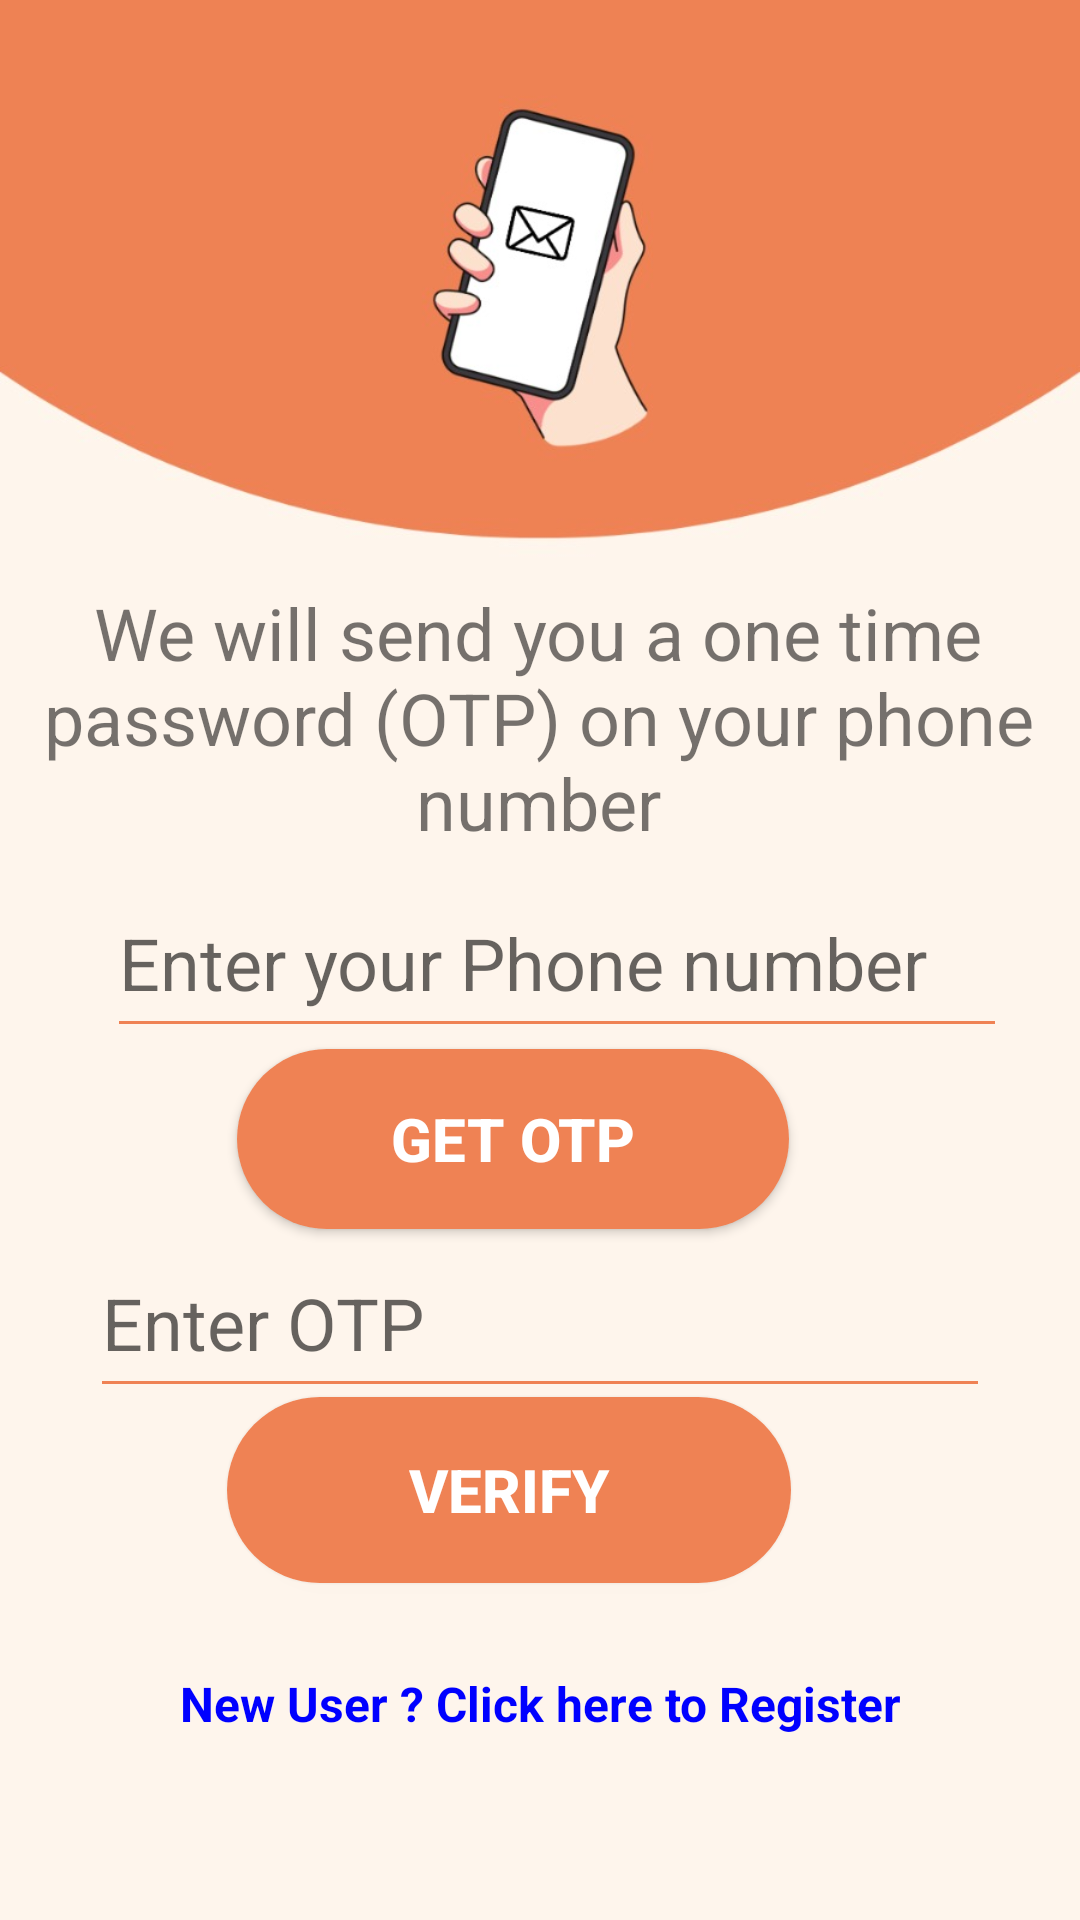

Write the Android layout XML for this screen, with the resource values it uses.
<!-- AndroidManifest.xml: application theme Theme.CurrentLocation -->
<!-- res/layout/activity_user_login.xml -->
<?xml version="1.0" encoding="utf-8"?>
<androidx.constraintlayout.widget.ConstraintLayout xmlns:android="http://schemas.android.com/apk/res/android"
    xmlns:app="http://schemas.android.com/apk/res-auto"
    xmlns:tools="http://schemas.android.com/tools"
    android:layout_width="match_parent"
    android:layout_height="match_parent"
    android:background="@drawable/disha">

    <TextView
        android:id="@+id/textView5"
        android:layout_width="368dp"
        android:layout_height="wrap_content"
        android:gravity="center"
        android:text="We will send you a one time password (OTP) on your phone number"
        android:textSize="24sp"
        app:layout_constraintBottom_toBottomOf="parent"
        app:layout_constraintEnd_toEndOf="parent"
        app:layout_constraintHorizontal_bias="0.627"
        app:layout_constraintStart_toStartOf="parent"
        app:layout_constraintTop_toTopOf="parent"
        app:layout_constraintVertical_bias="0.353" />

    <android.widget.Button
        android:id="@+id/bt_otpSend"
        android:layout_width="184dp"
        android:layout_height="60dp"
        android:background="@drawable/button_capsule"
        android:backgroundTint="#EF8254"
        android:text="GET OTP"
        android:textColor="@color/white"
        android:textSize="20sp"
        android:textStyle="bold"
        app:layout_constraintBottom_toBottomOf="parent"
        app:layout_constraintEnd_toEndOf="parent"
        app:layout_constraintHorizontal_bias="0.449"
        app:layout_constraintStart_toStartOf="parent"
        app:layout_constraintTop_toTopOf="parent"
        app:layout_constraintVertical_bias="0.603" />

    <android.widget.Button
        android:id="@+id/bt_verifyOTP"
        android:layout_width="188dp"
        android:layout_height="62dp"
        android:layout_marginBottom="116dp"
        android:background="@drawable/button_capsule"
        android:backgroundTint="#EF8254"
        android:text="VERIFY"
        android:textColor="@color/white"
        android:textSize="20sp"
        android:textStyle="bold"
        android:visibility="visible"
        app:layout_constraintBottom_toBottomOf="parent"
        app:layout_constraintEnd_toEndOf="parent"
        app:layout_constraintHorizontal_bias="0.439"
        app:layout_constraintStart_toStartOf="parent"
        app:layout_constraintTop_toBottomOf="@+id/et_enterOTP" />

    <EditText
        android:id="@+id/et_numberLogin"
        android:layout_width="300dp"
        android:layout_height="60dp"
        android:backgroundTint="@color/orange"
        android:ems="10"
        android:hint="Enter your Phone number"
        android:inputType="numberSigned"
        android:textSize="24sp"
        app:layout_constraintBottom_toBottomOf="parent"
        app:layout_constraintEnd_toEndOf="parent"
        app:layout_constraintHorizontal_bias="0.592"
        app:layout_constraintStart_toStartOf="parent"
        app:layout_constraintTop_toTopOf="parent"
        app:layout_constraintVertical_bias="0.499" />

    <EditText
        android:id="@+id/et_enterOTP"
        android:layout_width="300dp"
        android:layout_height="60dp"
        android:backgroundTint="@color/orange"
        android:ems="10"
        android:hint="Enter OTP"
        android:inputType="numberSigned"
        android:textSize="24sp"
        android:visibility="visible"
        app:layout_constraintBottom_toBottomOf="parent"
        app:layout_constraintEnd_toEndOf="parent"
        app:layout_constraintStart_toStartOf="parent"
        app:layout_constraintTop_toTopOf="parent"
        app:layout_constraintVertical_bias="0.706" />

    <TextView
        android:id="@+id/tv_goToRegister"
        android:layout_width="wrap_content"
        android:layout_height="wrap_content"
        android:clickable="true"
        android:gravity="center"
        android:minHeight="48dp"
        android:text="New User ? Click here to Register"
        android:textColor="#0000ff"
        android:textSize="16sp"
        android:textStyle="bold"
        app:layout_constraintBottom_toBottomOf="parent"
        app:layout_constraintEnd_toEndOf="parent"
        app:layout_constraintStart_toStartOf="parent"
        app:layout_constraintTop_toTopOf="parent"
        app:layout_constraintVertical_bias="0.919" />
</androidx.constraintlayout.widget.ConstraintLayout>
<!-- resources referenced by this layout -->
<resources>
  <color name="orange">#FFEF8254</color>
  <color name="white">#FFFFFFFF</color>
  <!-- drawable button_capsule (drawable) -->
  <?xml version="1.0" encoding="utf-8"?>
  <shape xmlns:android="http://schemas.android.com/apk/res/android" android:shape="rectangle">
      <corners android:radius="100dp"></corners>
      <solid android:color="#FFEF8254"></solid>
  </shape>
  <!-- drawable disha: jpeg bitmap (drawable, 26909 bytes) -->
  <style name="Theme.CurrentLocation" parent="Theme.MaterialComponents.DayNight.DarkActionBar">
          
          <item name="colorPrimary">@color/purple_500</item>
          <item name="colorPrimaryVariant">@color/purple_700</item>
          <item name="colorOnPrimary">@color/white</item>
          
          <item name="colorSecondary">@color/teal_200</item>
          <item name="colorSecondaryVariant">@color/teal_700</item>
          <item name="colorOnSecondary">@color/black</item>
          
          <item name="android:statusBarColor" tools:targetApi="l">?attr/colorPrimaryVariant</item>
          
          <item name="windowActionBar">false</item>
          <item name="windowNoTitle">true</item>
      </style>
  <color name="purple_500">#FF6200EE</color>
  <color name="purple_700">#FF3700B3</color>
  <color name="teal_200">#FF03DAC5</color>
  <color name="teal_700">#FF018786</color>
  <color name="black">#FF000000</color>
</resources>
